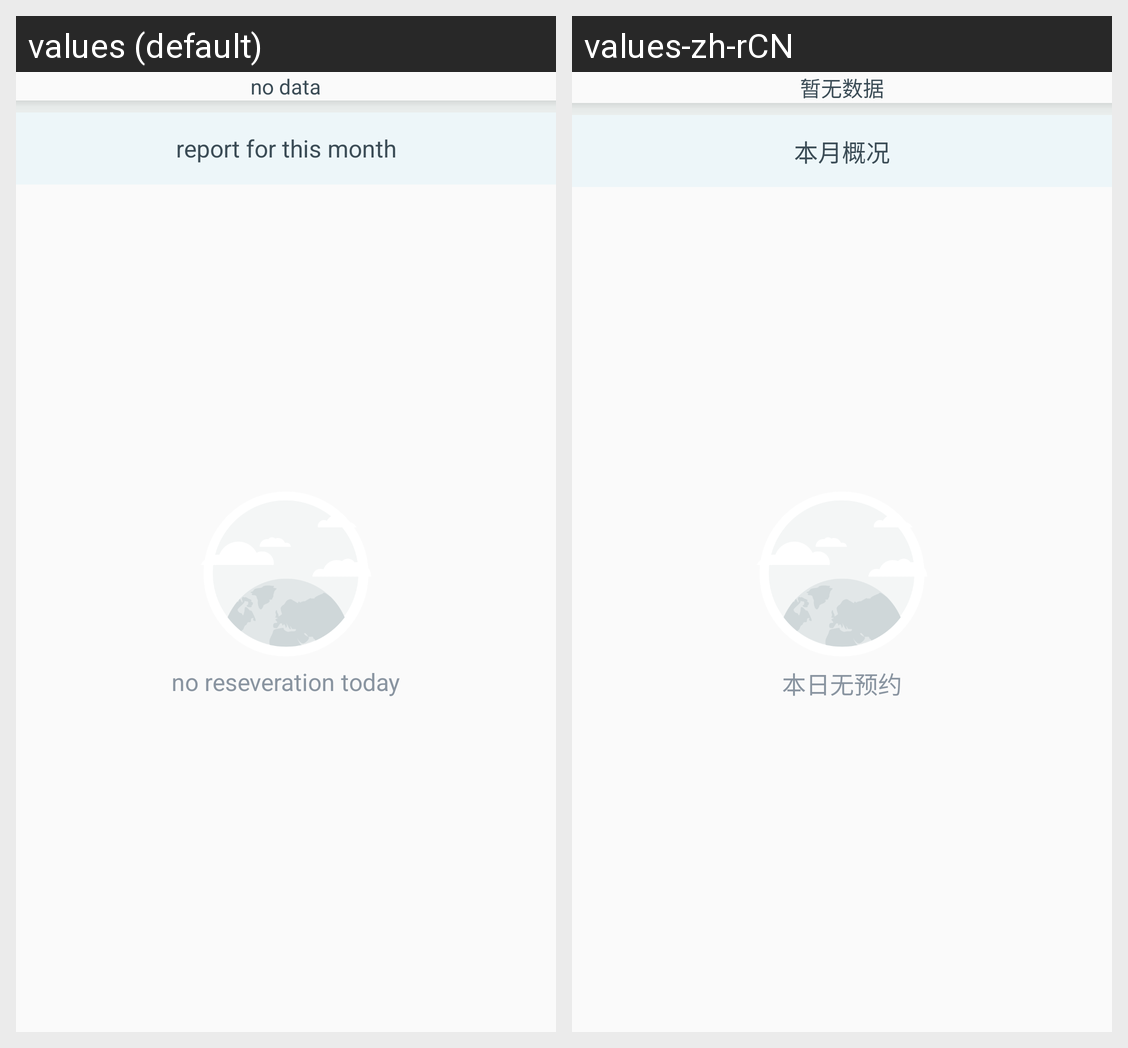

Here is an Android app screen in its default locale and in the app's own translations. Write out the translated-string differences for the strings that appear on this screen.
Android screen res/layout/ui_report_home_header.xml rendered under 2 locales, left to right: values (default), values-zh-rCN. Device: Nexus 5 (rendered at 1080×1920; each locale shown at half size, 540×960, under a caption strip naming it); theme AppTheme.
Strings drawn on this screen, with the default value and each locale's value (text and hints the layout hard-codes, and strings that could not be matched under every locale, appear in the picture but are not listed):

empty_data
  values: no data
  values-zh-rCN: 暂无数据

report_month_title
  values: report for this month
  values-zh-rCN: 本月概况

empty_data_home
  values: no reseveration today
  values-zh-rCN: 本日无预约
